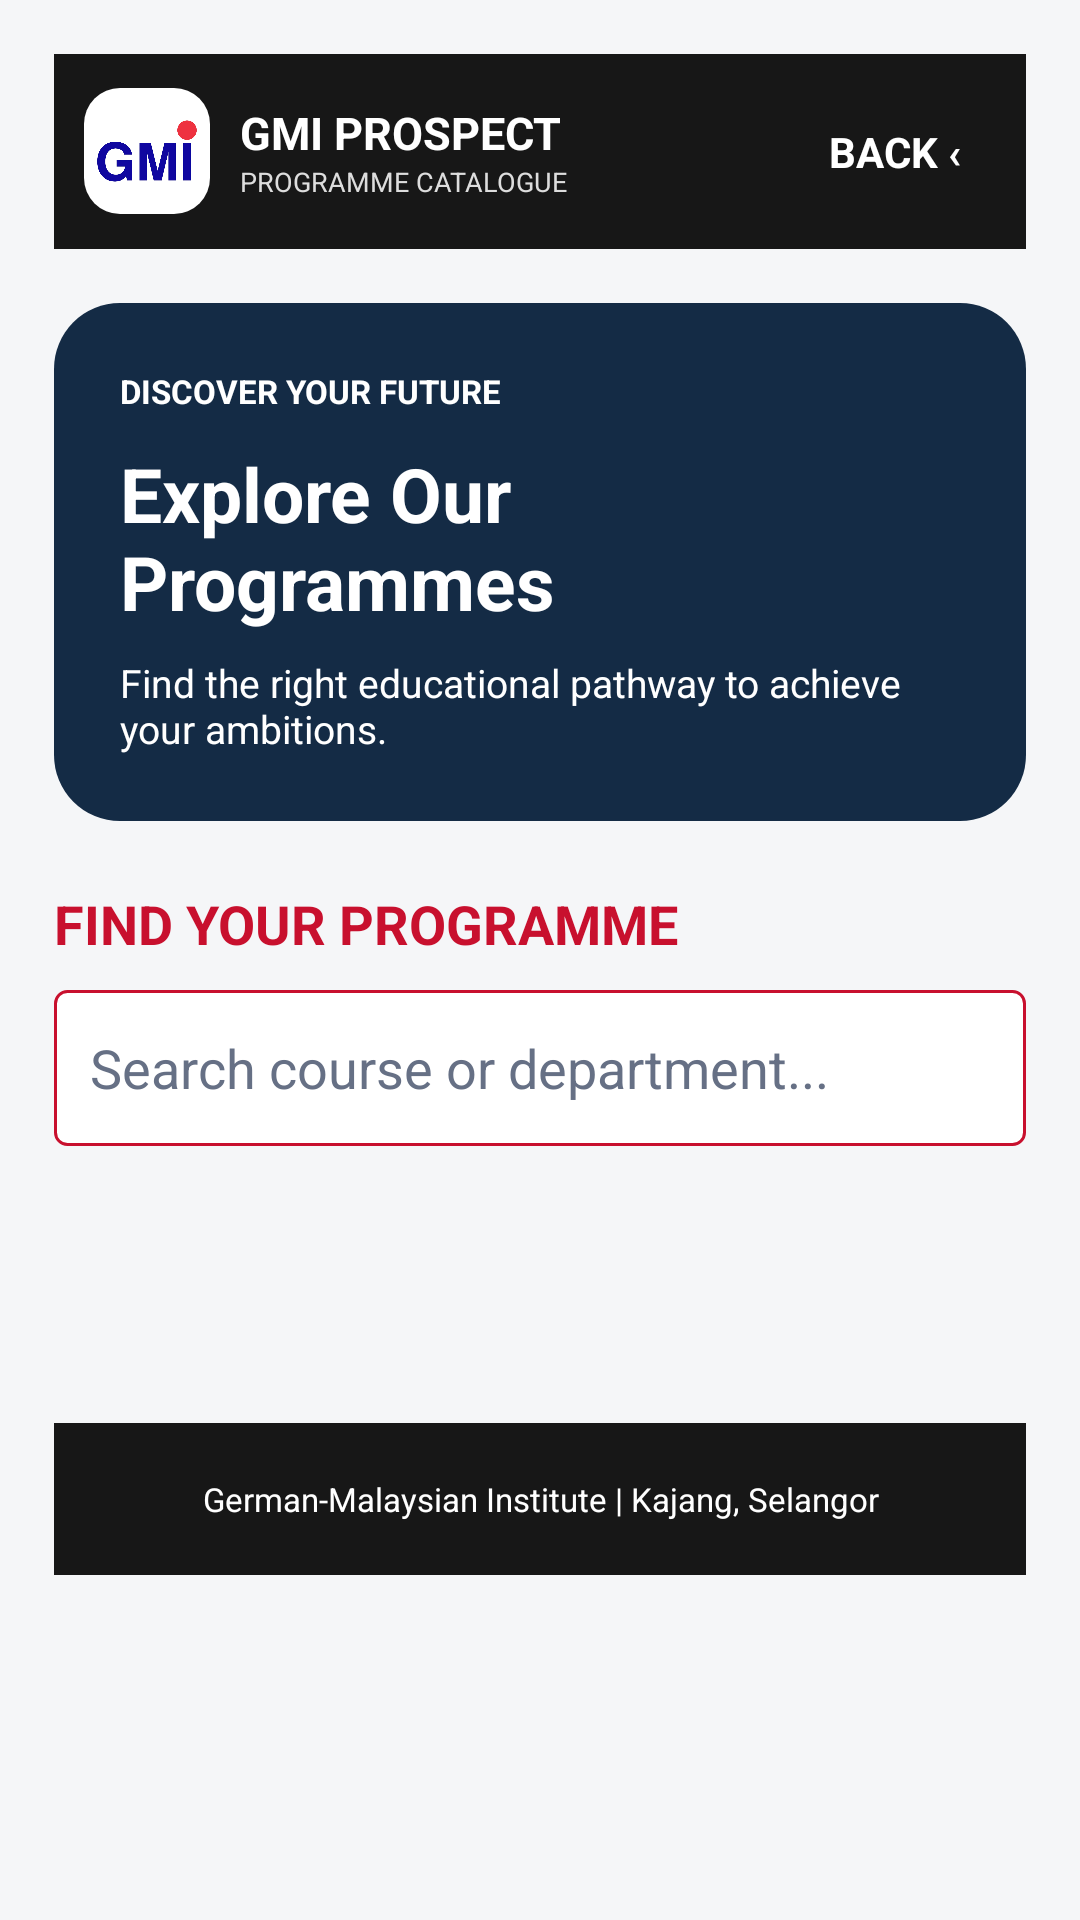

Produce the Android XML layout that renders to this screen, including the resource entries it uses.
<!-- AndroidManifest.xml: application theme Theme.GMIProspect -->
<!-- res/layout/activity_programmes.xml -->
<?xml version='1.0' encoding='utf-8'?>
<ScrollView xmlns:ns0="http://schemas.android.com/apk/res/android" ns0:id="@+id/programmesRoot" ns0:layout_width="match_parent" ns0:layout_height="match_parent" ns0:background="@color/page_background" ns0:fillViewport="true">
    <LinearLayout ns0:layout_width="match_parent" ns0:layout_height="wrap_content" ns0:orientation="vertical" ns0:padding="18dp">
        <LinearLayout ns0:layout_width="match_parent" ns0:layout_height="65dp" ns0:gravity="center_vertical" ns0:orientation="horizontal" ns0:background="@color/gmi_black" ns0:padding="10dp">
            <ImageView ns0:layout_width="42dp" ns0:layout_height="42dp" ns0:background="@drawable/bg_logo_badge" ns0:padding="4dp" ns0:src="@drawable/gmi_logo" ns0:scaleType="fitCenter" ns0:contentDescription="@string/activity_programmes_contentDescription_1_contentdescription" />
            <LinearLayout ns0:layout_width="0dp" ns0:layout_height="wrap_content" ns0:layout_weight="1" ns0:orientation="vertical" ns0:layout_marginStart="10dp">
                <TextView ns0:layout_width="wrap_content" ns0:layout_height="wrap_content" ns0:text="@string/activity_programmes_text_1_text" ns0:textColor="@color/gmi_white" ns0:textStyle="bold" ns0:textSize="15sp" />
                <TextView ns0:layout_width="wrap_content" ns0:layout_height="wrap_content" ns0:text="@string/activity_programmes_text_2_text" ns0:textColor="#DDDDDD" ns0:textSize="9sp" />
            </LinearLayout>
            <TextView ns0:id="@+id/btnBack" ns0:layout_width="wrap_content" ns0:layout_height="wrap_content" ns0:text="@string/activity_programmes_btnback_text" ns0:textColor="@color/gmi_white" ns0:textStyle="bold" ns0:textSize="14sp" ns0:padding="12dp" ns0:minWidth="65dp" ns0:gravity="center" ns0:clickable="true" ns0:focusable="true" ns0:background="?attr/selectableItemBackgroundBorderless" />
        </LinearLayout>
        <LinearLayout ns0:layout_width="match_parent" ns0:layout_height="wrap_content" ns0:layout_marginTop="18dp" ns0:background="@drawable/bg_hero" ns0:orientation="vertical" ns0:padding="22dp">
            <TextView ns0:layout_width="wrap_content" ns0:layout_height="wrap_content" ns0:text="@string/activity_programmes_text_3_text" ns0:textColor="#FFFFFF" ns0:textSize="11sp" ns0:textStyle="bold" />
            <TextView ns0:layout_width="match_parent" ns0:layout_height="wrap_content" ns0:layout_marginTop="10dp" ns0:text="@string/activity_programmes_text_4_text" ns0:textColor="#FFFFFF" ns0:textSize="25sp" ns0:textStyle="bold" />
            <TextView ns0:layout_width="match_parent" ns0:layout_height="wrap_content" ns0:layout_marginTop="8dp" ns0:text="@string/activity_programmes_text_5_text" ns0:textColor="#FFFFFF" ns0:textSize="13sp" />
        </LinearLayout>
        <TextView ns0:layout_width="match_parent" ns0:layout_height="wrap_content" ns0:layout_marginTop="22dp" ns0:text="@string/activity_programmes_text_6_text" ns0:textColor="@color/gmi_red" ns0:textStyle="bold" ns0:textSize="18sp" />
        <EditText ns0:id="@+id/etProgrammeSearch" ns0:layout_width="match_parent" ns0:layout_height="52dp" ns0:layout_marginTop="10dp" ns0:background="@drawable/bg_search_box" ns0:hint="@string/activity_programmes_etprogrammesearch_hint" ns0:padding="12dp" ns0:singleLine="true" ns0:inputType="text" ns0:textColor="@color/gmi_navy" ns0:textColorHint="@color/gmi_text_secondary" />
        <HorizontalScrollView ns0:layout_width="match_parent" ns0:layout_height="wrap_content" ns0:layout_marginTop="15dp" ns0:scrollbars="none">
            <LinearLayout ns0:id="@+id/filterContainer" ns0:layout_width="wrap_content" ns0:layout_height="wrap_content" ns0:orientation="horizontal" />
        </HorizontalScrollView>
        <TextView ns0:id="@+id/tvProgrammeCount" ns0:layout_width="match_parent" ns0:layout_height="wrap_content" ns0:layout_marginTop="20dp" ns0:textColor="@color/gmi_navy" ns0:textStyle="bold" ns0:textSize="15sp" />
        <LinearLayout ns0:id="@+id/programmeContainer" ns0:layout_width="match_parent" ns0:layout_height="wrap_content" ns0:layout_marginTop="12dp" ns0:orientation="vertical" />
        <TextView ns0:layout_width="match_parent" ns0:layout_height="wrap_content" ns0:layout_marginTop="25dp" ns0:padding="18dp" ns0:gravity="center" ns0:background="@color/gmi_black" ns0:text="@string/activity_programmes_text_7_text" ns0:textColor="@color/gmi_white" ns0:textSize="11sp" />
    </LinearLayout>
</ScrollView>
<!-- resources referenced by this layout -->
<resources>
  <color name="gmi_black">#171717</color>
  <color name="gmi_navy">#142B45</color>
  <color name="gmi_red">#C8102E</color>
  <color name="gmi_text_secondary">#667085</color>
  <color name="gmi_white">#FFFFFF</color>
  <color name="page_background">#F5F6F8</color>
  <!-- drawable bg_hero (drawable) -->
  <shape xmlns:android="http://schemas.android.com/apk/res/android">
  
      <solid android:color="@color/gmi_navy" />
  
      <corners android:radius="22dp" />
  
  </shape>
  <!-- drawable bg_logo_badge (drawable) -->
  <shape xmlns:android="http://schemas.android.com/apk/res/android">
      <solid android:color="@color/gmi_white" />
      <corners android:radius="12dp" />
  </shape>
  <!-- drawable bg_search_box (drawable) -->
  <shape xmlns:android="http://schemas.android.com/apk/res/android">
      <solid android:color="@color/gmi_white"/>
      <corners android:radius="4dp"/>
      <stroke
          android:width="1dp"
          android:color="@color/gmi_red"/>
  </shape>
  <!-- drawable gmi_logo: png bitmap (drawable, 76467 bytes) -->
  <string name="activity_programmes_btnback_text">BACK ‹</string>
  <string name="activity_programmes_contentDescription_1_contentdescription">GMI Logo</string>
  <string name="activity_programmes_etprogrammesearch_hint">Search course or department...</string>
  <string name="activity_programmes_text_1_text">GMI PROSPECT</string>
  <string name="activity_programmes_text_2_text">PROGRAMME CATALOGUE</string>
  <string name="activity_programmes_text_3_text">DISCOVER YOUR FUTURE</string>
  <string name="activity_programmes_text_4_text">Explore Our Programmes</string>
  <string name="activity_programmes_text_5_text">Find the right educational pathway to achieve your ambitions.</string>
  <string name="activity_programmes_text_6_text">FIND YOUR PROGRAMME</string>
  <string name="activity_programmes_text_7_text">German-Malaysian Institute | Kajang, Selangor</string>
  <style name="Theme.GMIProspect" parent="Base.Theme.GMIProspect" />
  <style name="Base.Theme.GMIProspect" parent="Theme.Material3.DayNight.NoActionBar">
          
          
      </style>
</resources>
